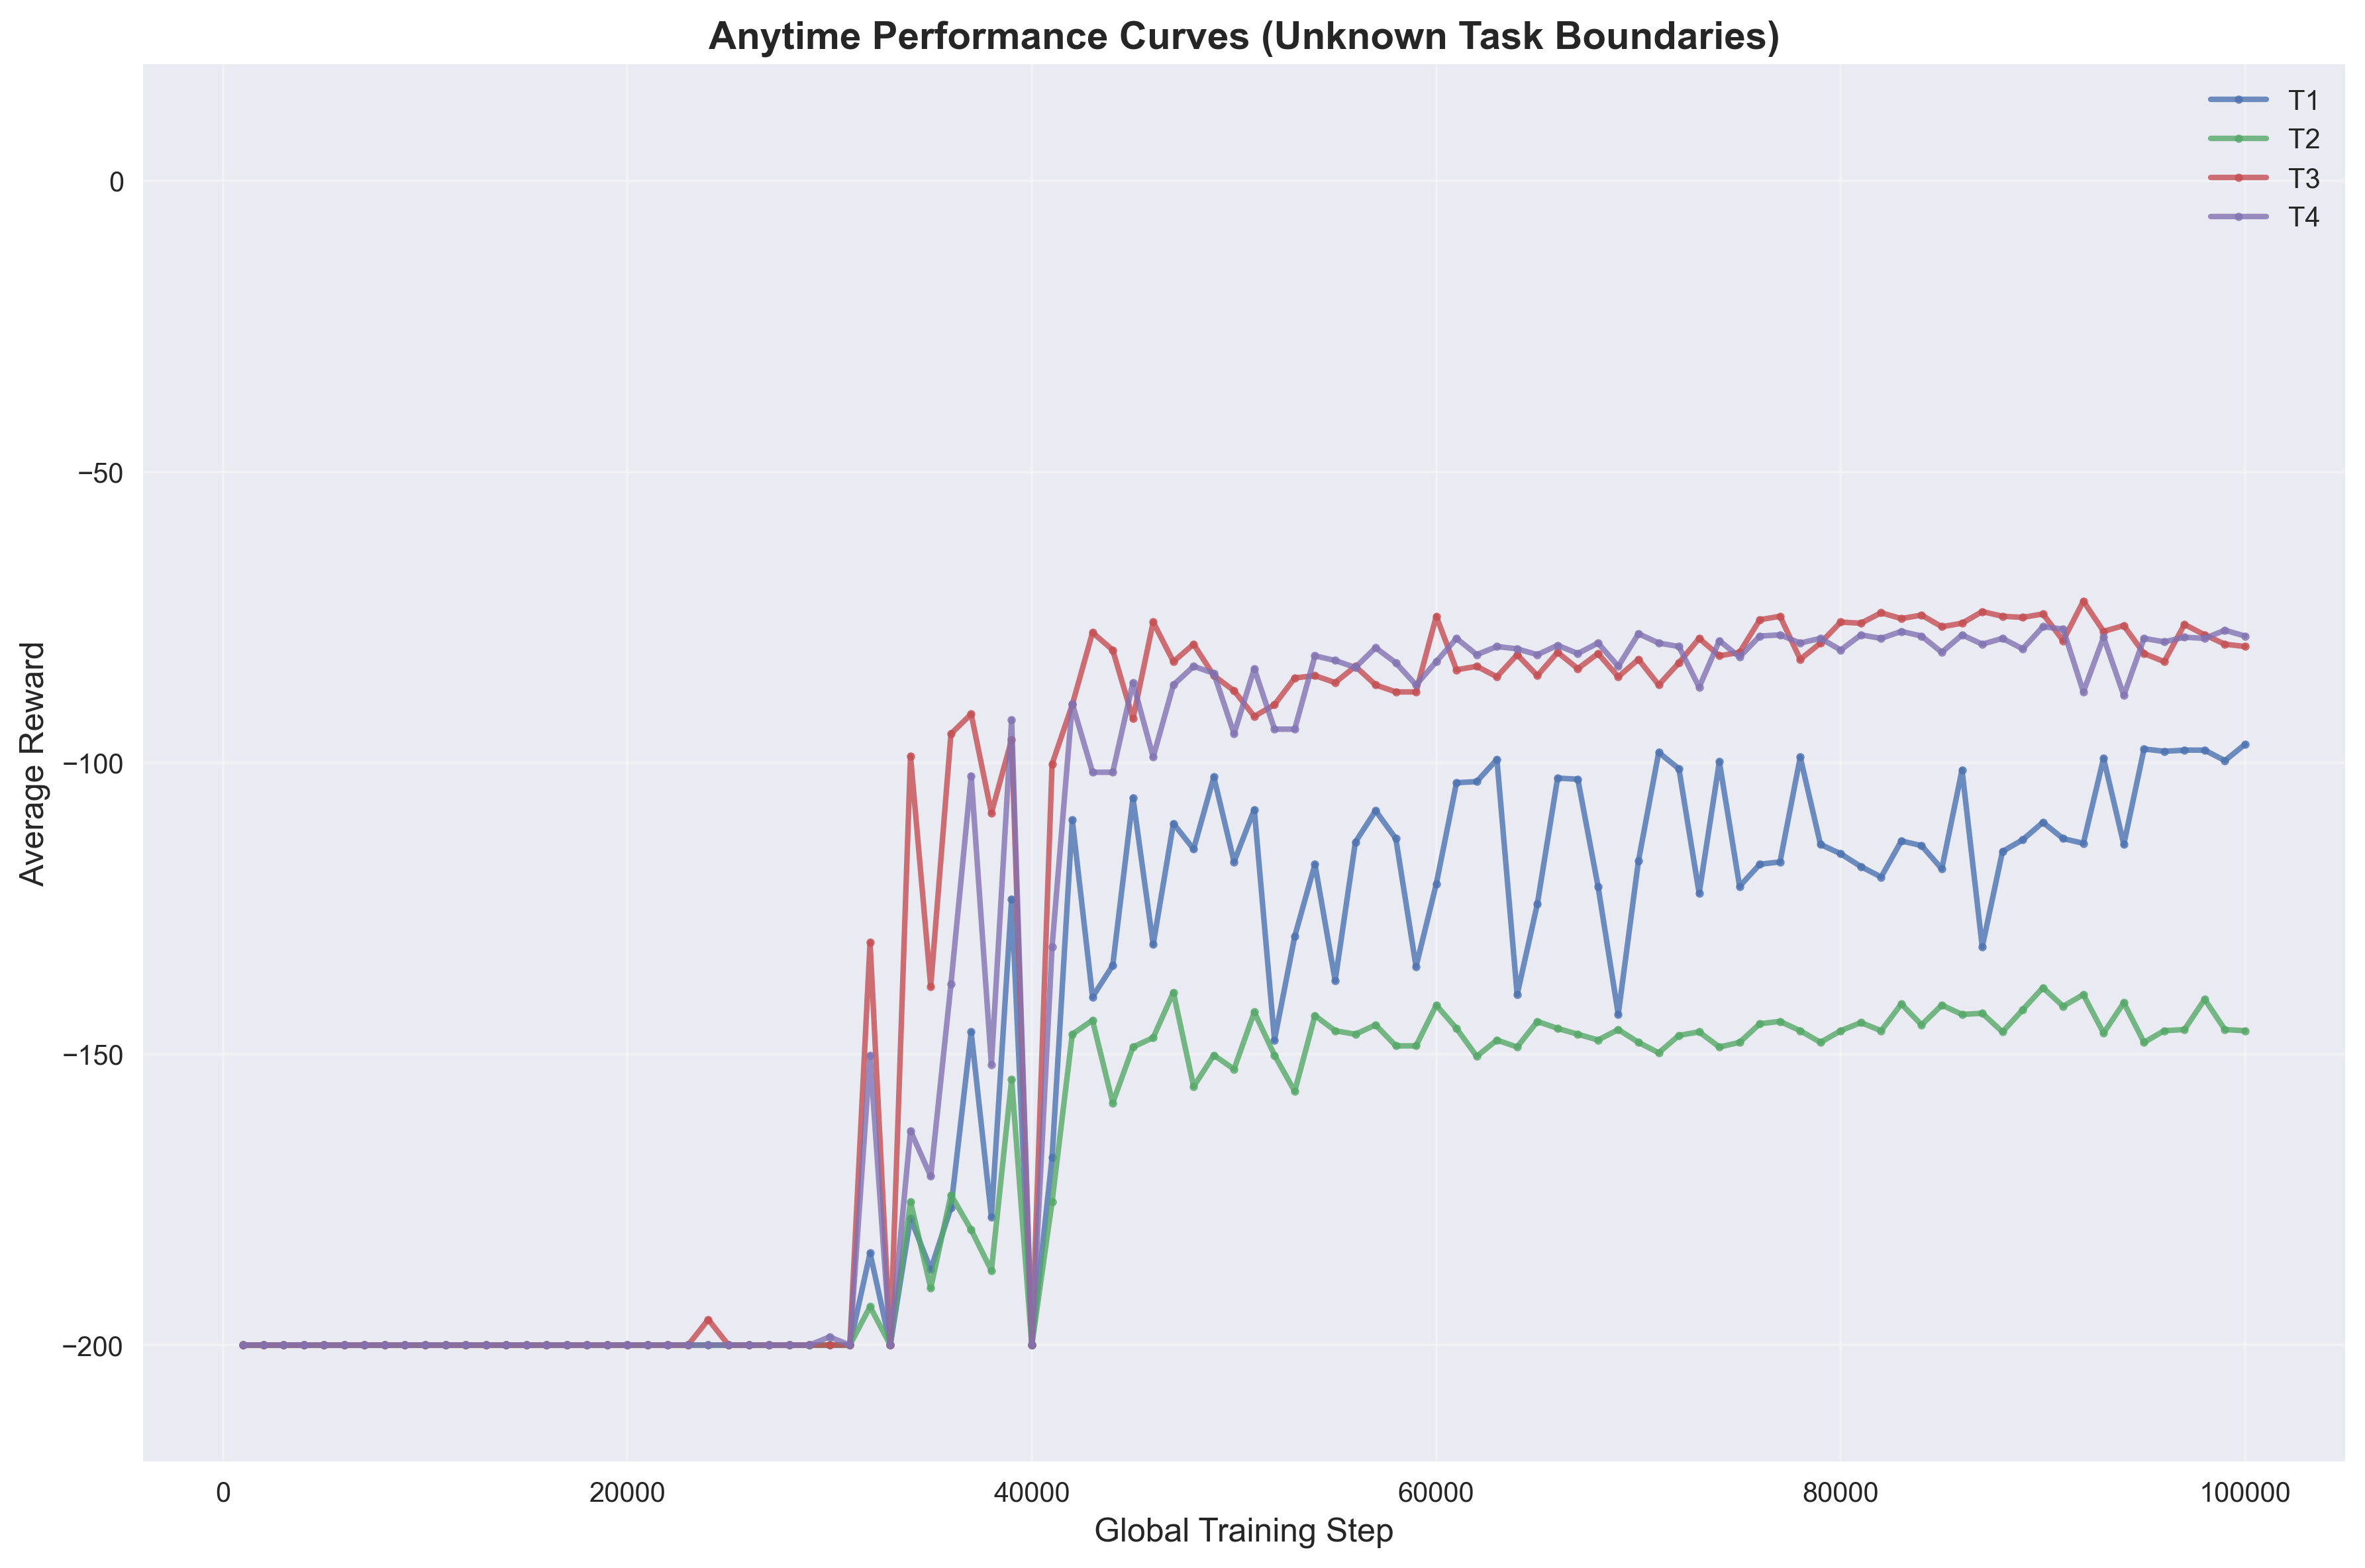

The table this chart was drawn from, first rows:
task_id, task_name, global_step, average_reward
1, T1: 标准重力+标准推力, 1000, -200.0
1, T1: 标准重力+标准推力, 2000, -200.0
1, T1: 标准重力+标准推力, 3000, -200.0
1, T1: 标准重力+标准推力, 4000, -200.0
1, T1: 标准重力+标准推力, 5000, -200.0
1, T1: 标准重力+标准推力, 6000, -200.0
1, T1: 标准重力+标准推力, 7000, -200.0
1, T1: 标准重力+标准推力, 8000, -200.0
1, T1: 标准重力+标准推力, 9000, -200.0
1, T1: 标准重力+标准推力, 10000, -200.0
1, T1: 标准重力+标准推力, 11000, -200.0
1, T1: 标准重力+标准推力, 12000, -200.0
1, T1: 标准重力+标准推力, 13000, -200.0
1, T1: 标准重力+标准推力, 14000, -200.0
1, T1: 标准重力+标准推力, 15000, -200.0
1, T1: 标准重力+标准推力, 16000, -200.0
1, T1: 标准重力+标准推力, 17000, -200.0
1, T1: 标准重力+标准推力, 18000, -200.0
1, T1: 标准重力+标准推力, 19000, -200.0
1, T1: 标准重力+标准推力, 20000, -200.0
1, T1: 标准重力+标准推力, 21000, -200.0
1, T1: 标准重力+标准推力, 22000, -200.0
1, T1: 标准重力+标准推力, 23000, -200.0
1, T1: 标准重力+标准推力, 24000, -200.0
1, T1: 标准重力+标准推力, 25000, -200.0
1, T1: 标准重力+标准推力, 26000, -200.0
1, T1: 标准重力+标准推力, 27000, -200.0
1, T1: 标准重力+标准推力, 28000, -200.0
1, T1: 标准重力+标准推力, 29000, -200.0
1, T1: 标准重力+标准推力, 30000, -200.0
1, T1: 标准重力+标准推力, 31000, -200.0
1, T1: 标准重力+标准推力, 32000, -184.2
1, T1: 标准重力+标准推力, 33000, -200.0
1, T1: 标准重力+标准推力, 34000, -178.2
1, T1: 标准重力+标准推力, 35000, -187.0
1, T1: 标准重力+标准推力, 36000, -176.4
1, T1: 标准重力+标准推力, 37000, -146.2
1, T1: 标准重力+标准推力, 38000, -178.0
1, T1: 标准重力+标准推力, 39000, -123.4
1, T1: 标准重力+标准推力, 40000, -200.0
1, T1: 标准重力+标准推力, 41000, -167.8
1, T1: 标准重力+标准推力, 42000, -109.8
1, T1: 标准重力+标准推力, 43000, -140.2
1, T1: 标准重力+标准推力, 44000, -134.8
1, T1: 标准重力+标准推力, 45000, -106.0
1, T1: 标准重力+标准推力, 46000, -131.2
1, T1: 标准重力+标准推力, 47000, -110.4
1, T1: 标准重力+标准推力, 48000, -114.8
1, T1: 标准重力+标准推力, 49000, -102.4
1, T1: 标准重力+标准推力, 50000, -117.0
1, T1: 标准重力+标准推力, 51000, -108.0
1, T1: 标准重力+标准推力, 52000, -147.6
1, T1: 标准重力+标准推力, 53000, -129.8
1, T1: 标准重力+标准推力, 54000, -117.4
1, T1: 标准重力+标准推力, 55000, -137.4
1, T1: 标准重力+标准推力, 56000, -113.6
1, T1: 标准重力+标准推力, 57000, -108.2
1, T1: 标准重力+标准推力, 58000, -113.0
1, T1: 标准重力+标准推力, 59000, -135.0
1, T1: 标准重力+标准推力, 60000, -120.8
... 340 more rows
